Run: headless pygame with SDL's dummy video driver; simulated clock (each Clock.tick advances the game by its frame time, no real sleeping); random seed 0; keys injected as events and as key.get_pressed() state; no mouse input.
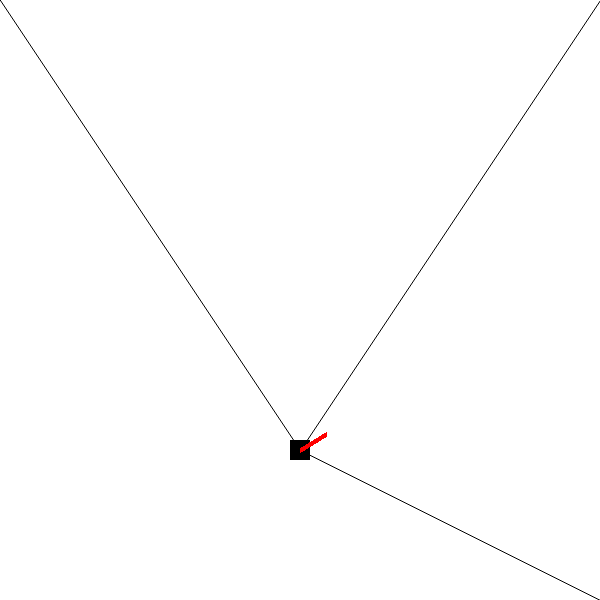
Frame 1 of 4 · flips 1–60 · no input
Frame 2 of 4 · flips 61–180 · tapped SPACE, RETURN · held RIGHT (→), D · screen unchanged from frame 1, image omitted
Frame 3 of 4 · flips 181–300 · held DOWN (↓), S · screen unchanged from frame 2, image omitted
Frame 4 of 4 · flips 301–420 · held LEFT (←), A, UP (↑), W · screen unchanged from frame 3, image omitted

The pygame program that drew these frames:

import pygame


SCREENSIZE = 600

def distance(a, b):
    return sum([(a[i] - b[i])**2 for i in range(0, len(a))])**0.5

def normal(a, b):
    dx = a[0] - b[0]
    dy = a[1] - b[1]
    dz = a[2] - b[2]
    length = distance((dx, dy, dz), (0, 0, 0))
    return (dx/length, dy/length, dz/length)


class Motor():
    def __init__(self, position, torque = 0):
        self.line = 0
        self.torque = torque
        self.pos = position

class Controller():
    def __init__(self, motors):
        self.motors = motors
        self.pos = None

    def move_to(self, position):
        self.pos = position
        for m in self.motors:
            m.line = distance(self.pos, m.pos)


    def determine_position(self):
        ''' Assumes:
                3 motors
                motors[0].position = (0, 0, 0)
                motors[1].position = (1, 0, 0)
                motors[2].position = (1, 1, 0)'''
        #https://en.wikipedia.org/wiki/Trilateration

        (r1, r2, r3) = (self.motors[i].line for i in (0, 1, 2))
        d = 1
        i = 1
        j = 1

        x = (r1*r1 - r2*r2 + d*d)/(2*d)
        y = (r1*r1 - r3*r3 + i*i + j*j)/(2*j) - i*x/j
        z = (r1*r1 - x*x - y*y)**0.5



    def velocity(self):
        dx = 0
        dy = 0
        dz = 0
        for m in self.motors:
            vec = normal(m.pos, self.pos)
            dx += vec[0] * m.torque
            dy += vec[1] * m.torque
            dz += vec[2] * m.torque
        return (dx, dy, dz)


    def draw(self, screen):
        x = self.pos[0] * SCREENSIZE
        y = self.pos[1] * SCREENSIZE
        pygame.draw.rect(screen, (0, 0, 0), (x-10, y-10, 20, 20), 0)

        pygame.draw.aaline(screen, (0, 0, 0), (x, y), (0, 0))
        pygame.draw.aaline(screen, (0, 0, 0), (x, y), (SCREENSIZE, 0))
        pygame.draw.aaline(screen, (0, 0, 0), (x, y), (SCREENSIZE, SCREENSIZE))

        (dx, dy, dz) = self.velocity()
        pygame.draw.line(screen, (255, 0, 0), (x, y), (x + dx * 20, y + dy*20), 5)


motor1 = Motor((0, 0, 0), 1)
motor2 = Motor((1, 0, 0), 1)
motor3 = Motor((1, 1, 0), 2)
con = Controller([motor1, motor2, motor3])
con.move_to((0.5, 0.75, 0.5))

def test(position):
    con.move_to(position)
    con.determine_position()
    if distance(position, con.pos) > 0.001:
        print("Failed", position)



def main():
    pygame.init()
    display = (600, 600)
    screen = pygame.display.set_mode(display, 0)

    while True:
        for event in pygame.event.get():
            if event.type == pygame.QUIT:
                pygame.quit()
                quit()

        screen.fill((255, 255, 255))
        con.draw(screen)

        pygame.display.flip()
        pygame.time.wait(15)

main()
